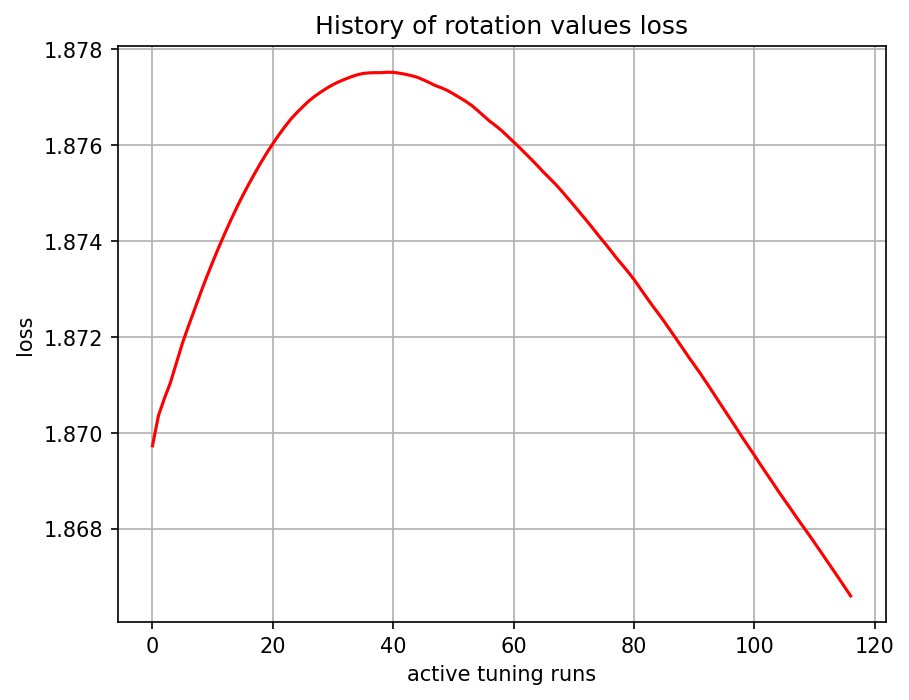

Source data for this figure (header and first rows):
, 0
0, 1.87
1, 1.87
2, 1.871
3, 1.871
4, 1.871
5, 1.872
6, 1.872
7, 1.873
8, 1.873
9, 1.873
10, 1.874
11, 1.874
12, 1.874
13, 1.874
14, 1.875
15, 1.875
16, 1.875
17, 1.875
18, 1.876
19, 1.876
20, 1.876
21, 1.876
22, 1.876
23, 1.877
24, 1.877
25, 1.877
26, 1.877
27, 1.877
28, 1.877
29, 1.877
30, 1.877
31, 1.877
32, 1.877
33, 1.877
34, 1.877
35, 1.877
36, 1.878
37, 1.878
38, 1.878
39, 1.878
40, 1.878
41, 1.878
42, 1.877
43, 1.877
44, 1.877
45, 1.877
46, 1.877
47, 1.877
48, 1.877
49, 1.877
50, 1.877
51, 1.877
52, 1.877
53, 1.877
54, 1.877
55, 1.877
56, 1.877
57, 1.876
58, 1.876
59, 1.876
... 57 more rows
